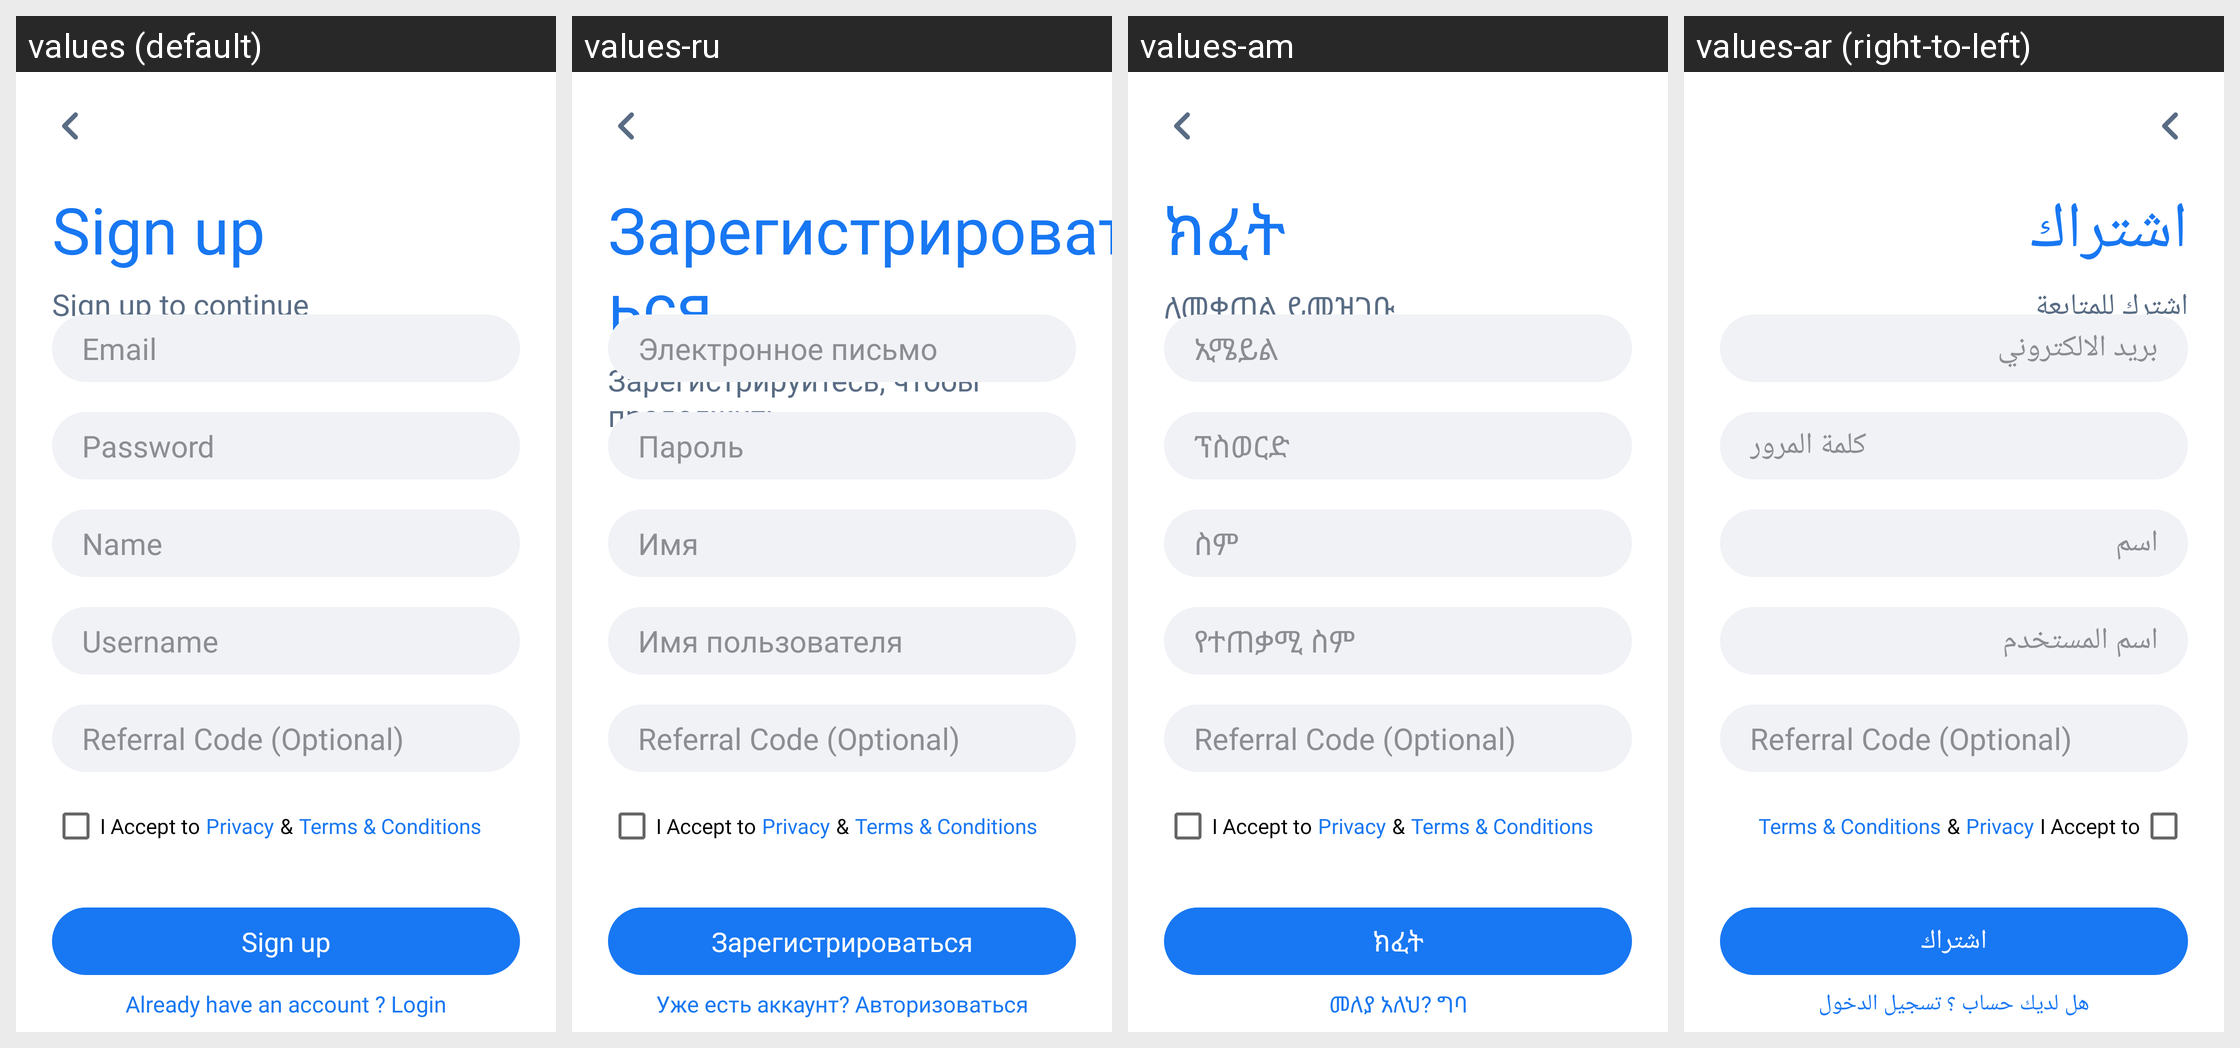

The Android screen above is rendered under several locales of the same app. Produce the string resources it draws, with the default and per-locale values.
Android screen res/layout/activity_sign_up.xml rendered under 4 locales, left to right: values (default), values-ru, values-am, values-ar (right-to-left). Device: Nexus 5 (rendered at 1080×1920; each locale shown at half size, 540×960, under a caption strip naming it); theme AppTheme.
Other locales in the repository, not shown: values-bn, values-de, values-es, values-fr, values-ha, values-hi, values-ig, values-it, values-ja, values-ko, values-mr, values-nl, values-om, values-pt, values-sn, values-sw, values-ta, values-te, values-tr, values-ur, values-vi, values-yo, values-zh, values-zu.
Strings drawn on this screen, with the default value and each locale's value (text and hints the layout hard-codes, and strings that could not be matched under every locale, appear in the picture but are not listed):

sign_up
  values: Sign up
  values-ru: Зарегистрироваться
  values-am: ክፈት
  values-ar: اشتراك

sign_up_to_continue
  values: Sign up to continue
  values-ru: Зарегистрируйтесь, чтобы продолжить
  values-am: ለመቀጠል ይመዝገቡ
  values-ar: اشترك للمتابعة

email
  values: Email
  values-ru: Электронное письмо
  values-am: ኢሜይል
  values-ar: بريد الالكتروني

password
  values: Password
  values-ru: Пароль
  values-am: ፕስወርድ
  values-ar: كلمة المرور

name
  values: Name
  values-ru: Имя
  values-am: ስም
  values-ar: اسم

username
  values: Username
  values-ru: Имя пользователя
  values-am: የተጠቃሚ ስም
  values-ar: اسم المستخدم

already_have_an_account_login
  values: Already have an account ? Login
  values-ru: Уже есть аккаунт? Авторизоваться
  values-am: መለያ አለህ? ግባ
  values-ar: هل لديك حساب ؟ تسجيل الدخول
